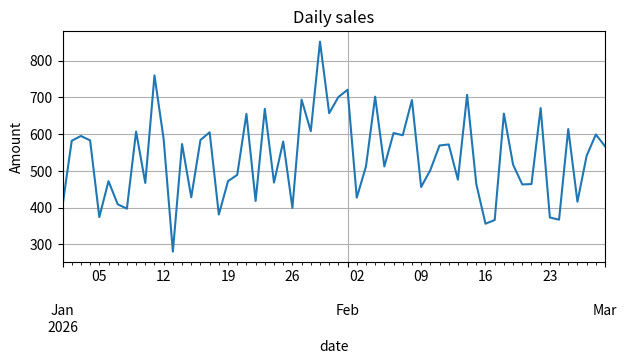
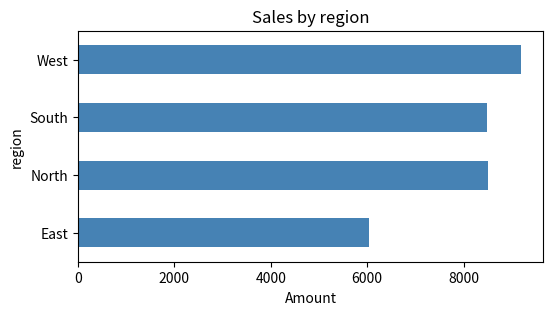
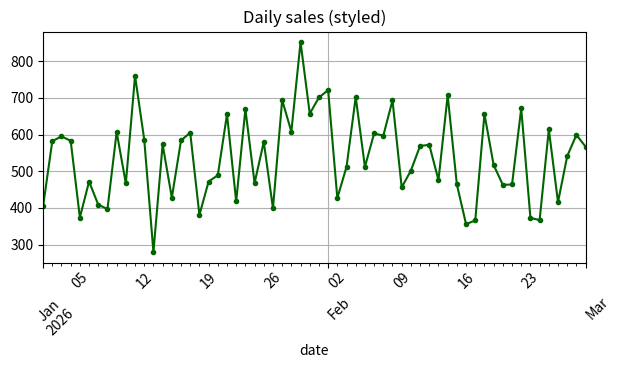
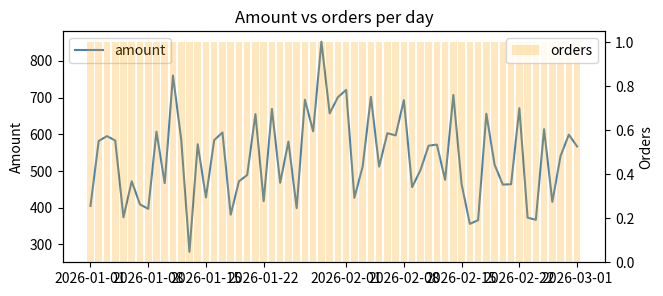
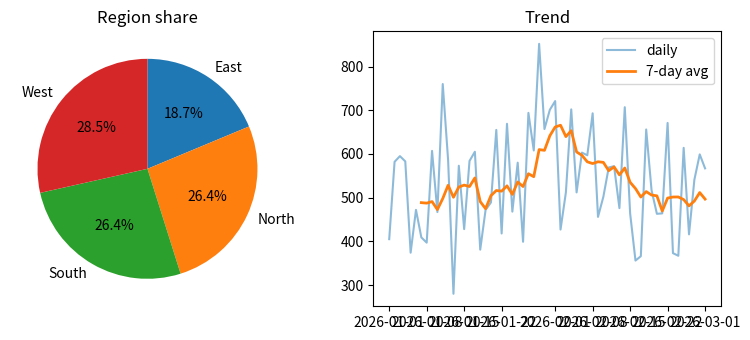

Write the Python code that produced these figures, in order.
import sys
import numpy as np
import pandas as pd
import matplotlib.pyplot as plt

print("Python", sys.version.split()[0], "| pandas", pd.__version__, "| matplotlib", plt.matplotlib.__version__)
print("环境 OK!开始今天的练习 →")

rng = np.random.default_rng(5)
dates = pd.date_range("2026-01-01", periods=60, freq="D")
sales = pd.DataFrame({
    "date": dates,
    "region": rng.choice(["North", "South", "East", "West"], 60),
    "amount": np.round(rng.normal(500, 120, 60), 0),
})
sales["amount"] = sales["amount"] + sales["date"].dt.dayofweek * 20   # 周末加量
print(sales.head())


daily = sales.groupby("date")["amount"].sum()
ax = daily.plot(figsize=(7, 3), linewidth=1.5)
ax.set_ylabel("Amount")
ax.set_title("Daily sales")
ax.grid(True)
plt.show()

plt.figure(figsize=(6, 3))
region_total = sales.groupby("region")["amount"].sum()
region_total.plot(kind="barh", color="steelblue")
plt.xlabel("Amount")
plt.title("Sales by region")
plt.show()


daily.plot(figsize=(7, 3), color="darkgreen", rot=45, grid=True, style=".-")
plt.title("Daily sales (styled)")
plt.show()


daily_amount = sales.groupby("date")["amount"].sum()
daily_orders = sales.groupby("date")["amount"].count()

fig, ax1 = plt.subplots(figsize=(7, 3))
ax1.plot(daily_amount, color="steelblue", label="amount")
ax1.set_ylabel("Amount")
ax2 = ax1.twinx()
ax2.bar(daily_orders.index, daily_orders.values, alpha=0.25, color="orange", label="orders")
ax2.set_ylabel("Orders")
ax1.legend(loc="upper left")
ax2.legend(loc="upper right")
ax1.set_title("Amount vs orders per day")
plt.show()


plt.figure(figsize=(8, 3.5))

plt.subplot(1, 2, 1)
region_total.plot(kind="pie", autopct="%1.1f%%", startangle=90, counterclock=False)
plt.ylabel("")
plt.title("Region share")

plt.subplot(1, 2, 2)
smooth = daily.rolling(7).mean()
plt.plot(daily, alpha=0.5, label="daily")
plt.plot(smooth, label="7-day avg", linewidth=2)
plt.legend()
plt.title("Trend")

plt.tight_layout()
plt.show()
